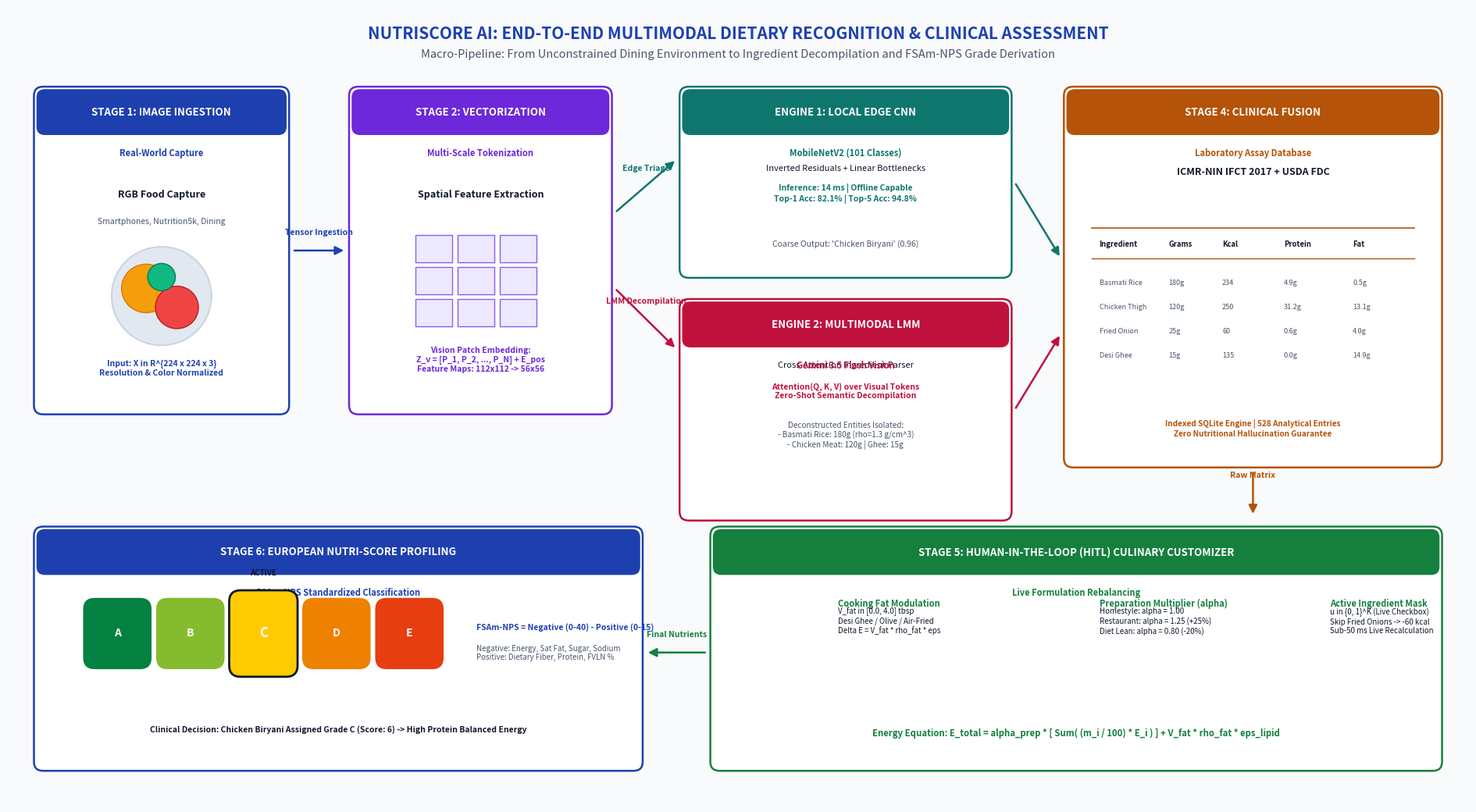
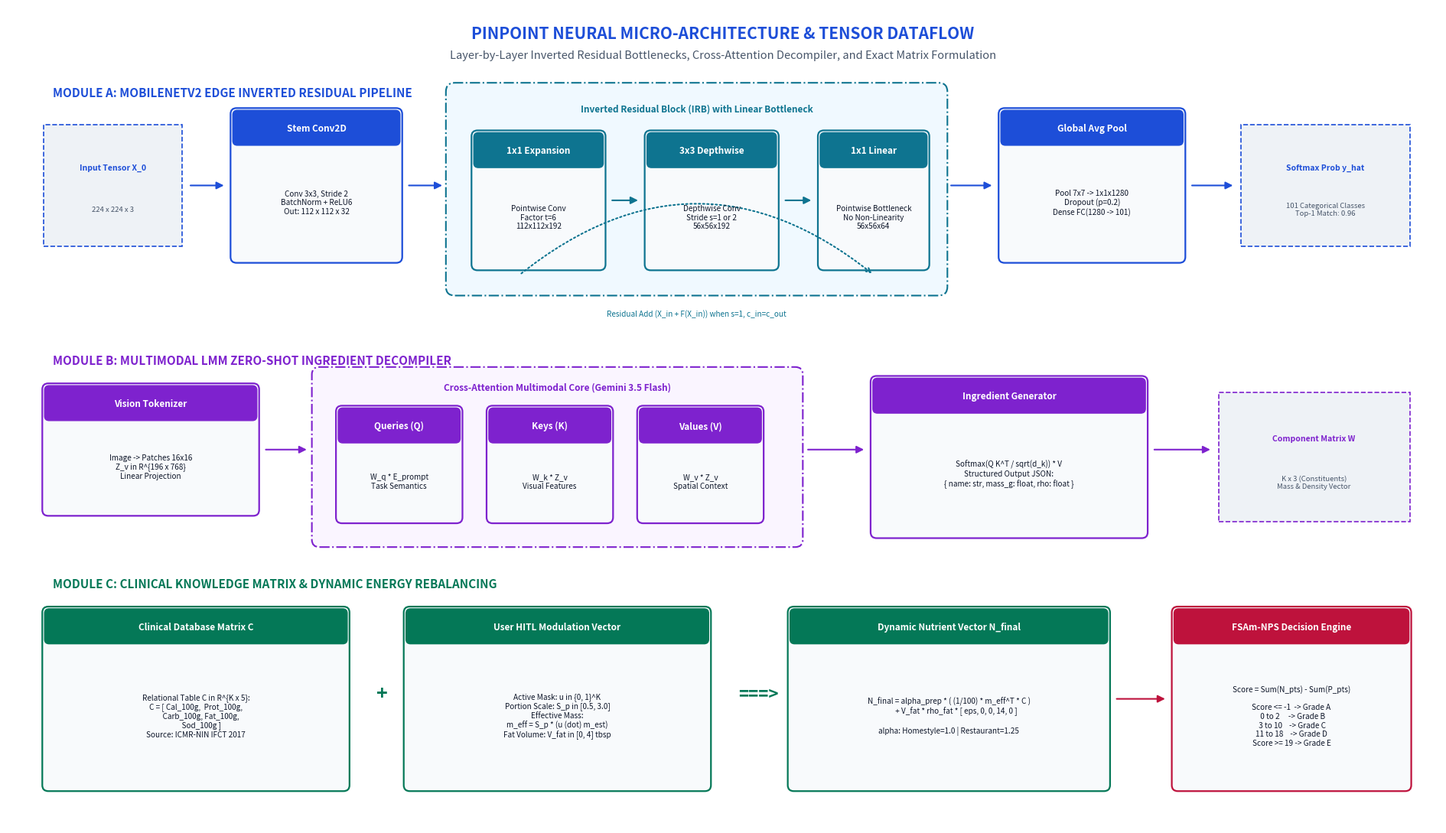

Write the Python code that produced these figures, in order.
import os
os.environ['MPLCONFIGDIR'] = os.path.join(os.getcwd(), '.matplotlib_cache')
import matplotlib
import matplotlib.pyplot as plt
import matplotlib.patches as patches
from matplotlib.patches import FancyBboxPatch, FancyArrowPatch, Circle
import numpy as np

os.makedirs('docs', exist_ok=True)

# ═══════════════════════════════════════════════════════════════════════════════
# FIGURE 1: BIRD'S EYE MACRO PIPELINE (High-Level End-to-End Conceptual Workflow)
# ═══════════════════════════════════════════════════════════════════════════════
def generate_figure_1():
    fig = plt.figure(figsize=(19, 10.5), dpi=300)
    ax = fig.add_subplot(111)
    ax.set_xlim(0, 190)
    ax.set_ylim(0, 105)
    ax.axis('off')

    # Color Palette - Professional IEEE Journal Aesthetic
    c_bg = "#F8FAFC"
    c_card = "#FFFFFF"
    c_border = "#94A3B8"
    c_blue = "#1E40AF"      # Deep Navy
    c_teal = "#0F766E"      # Deep Teal
    c_coral = "#BE123C"     # Deep Crimson
    c_amber = "#B45309"     # Deep Amber
    c_purple = "#6D28D9"    # Deep Violet
    c_green = "#15803D"     # Forest Green
    c_text_dark = "#0F172A"
    c_text_muted = "#475569"

    fig.patch.set_facecolor(c_bg)

    # Main Title Header
    ax.text(95, 101.5, "NUTRISCORE AI: END-TO-END MULTIMODAL DIETARY RECOGNITION & CLINICAL ASSESSMENT", 
            ha='center', va='center', fontsize=15, fontweight='bold', color=c_blue, family='sans-serif')
    ax.text(95, 98.8, "Macro-Pipeline: From Unconstrained Dining Environment to Ingredient Decompilation and FSAm-NPS Grade Derivation", 
            ha='center', va='center', fontsize=10.5, fontstyle='italic', color=c_text_muted, family='sans-serif')

    def draw_box(x, y, w, h, title, subtitle, color, alpha=0.95):
        p_box = FancyBboxPatch((x, y), w, h, boxstyle="round,pad=0.6,rounding_size=1.2",
                               fc=c_card, ec=color, lw=1.8, zorder=2)
        ax.add_patch(p_box)
        p_hdr = FancyBboxPatch((x, y + h - 5.5), w, 5.5, boxstyle="round,pad=0.2,rounding_size=1.0",
                               fc=color, ec=color, lw=1.0, zorder=3)
        ax.add_patch(p_hdr)
        ax.text(x + w/2, y + h - 2.8, title, ha='center', va='center', 
                color='#FFFFFF', fontsize=9.5, fontweight='bold', zorder=4)
        if subtitle:
            ax.text(x + w/2, y + h - 8.2, subtitle, ha='center', va='center', 
                    color=color, fontsize=8.0, fontweight='bold', zorder=4)

    def draw_arrow(x1, y1, x2, y2, color="#475569", text=""):
        arrow = FancyArrowPatch((x1, y1), (x2, y2), arrowstyle="-|>", 
                                mutation_scale=16, lw=1.8, color=color, zorder=5)
        ax.add_patch(arrow)
        if text:
            ax.text((x1+x2)/2, (y1+y2)/2 + 1.8, text, ha='center', va='bottom', 
                    fontsize=7.5, fontweight='bold', color=color, zorder=6)

    # ---------------- STAGE 1: PHYSICAL INGESTION ----------------
    draw_box(4, 52, 32, 42, "STAGE 1: IMAGE INGESTION", "Real-World Capture", c_blue)
    ax.text(20, 80, "RGB Food Capture", ha='center', fontsize=9, fontweight='bold', color=c_text_dark)
    ax.text(20, 76.5, "Smartphones, Nutrition5k, Dining", ha='center', fontsize=7.5, color=c_text_muted)
    
    # Draw miniature plate
    circle_outer = Circle((20, 67), 6.5, fc="#E2E8F0", ec="#CBD5E1", lw=1.5, zorder=4)
    circle_food1 = Circle((18, 68), 3.2, fc="#F59E0B", ec="#D97706", lw=1, zorder=5) # Rice
    circle_food2 = Circle((22, 65.5), 2.8, fc="#EF4444", ec="#B91C1C", lw=1, zorder=5) # Curry
    circle_food3 = Circle((20, 69.5), 1.8, fc="#10B981", ec="#047857", lw=1, zorder=5) # Veg
    ax.add_patch(circle_outer)
    ax.add_patch(circle_food1)
    ax.add_patch(circle_food2)
    ax.add_patch(circle_food3)
    ax.text(20, 56.5, "Input: X in R^{224 x 224 x 3}\nResolution & Color Normalized", ha='center', fontsize=7.5, color=c_blue, fontweight='bold')

    draw_arrow(37, 73, 44, 73, c_blue, "Tensor Ingestion")

    # ---------------- STAGE 2: VISUAL VECTORIZATION ----------------
    draw_box(45, 52, 33, 42, "STAGE 2: VECTORIZATION", "Multi-Scale Tokenization", c_purple)
    ax.text(61.5, 80, "Spatial Feature Extraction", ha='center', fontsize=9, fontweight='bold', color=c_text_dark)
    
    # Diagram of Patches & Feature Maps
    for i in range(3):
        for j in range(3):
            p = patches.Rectangle((53 + i*5.5, 63 + j*4.2), 4.8, 3.6, fc="#EDE9FE", ec="#8B5CF6", lw=1, zorder=4)
            ax.add_patch(p)
            ax.text(53 + i*5.5 + 2.4, 63 + j*4.2 + 1.8, f"P_{j*3+i+1}", ha='center', va='center', fontsize=6.5, color=c_purple)

    ax.text(61.5, 57, "Vision Patch Embedding:\nZ_v = [P_1, P_2, ..., P_N] + E_pos\nFeature Maps: 112x112 -> 56x56", ha='center', fontsize=7.5, color=c_purple, fontweight='bold')

    # Fork Arrow to Stage 3
    draw_arrow(79, 78, 87, 85, c_teal, "Edge Triage")
    draw_arrow(79, 68, 87, 60, c_coral, "LMM Decompilation")

    # ---------------- STAGE 3A: EDGE MOBILENETV2 ----------------
    draw_box(88, 70, 42, 24, "ENGINE 1: LOCAL EDGE CNN", "MobileNetV2 (101 Classes)", c_teal)
    ax.text(109, 83.5, "Inverted Residuals + Linear Bottlenecks", ha='center', fontsize=8, color=c_text_dark)
    ax.text(109, 79.5, "Inference: 14 ms | Offline Capable\nTop-1 Acc: 82.1% | Top-5 Acc: 94.8%", ha='center', fontsize=7.5, color=c_teal, fontweight='bold')
    ax.text(109, 73.5, "Coarse Output: 'Chicken Biryani' (0.96)", ha='center', fontsize=7.5, color=c_text_muted)

    # ---------------- STAGE 3B: MULTIMODAL DECOMPILER ----------------
    draw_box(88, 38, 42, 28, "ENGINE 2: MULTIMODAL LMM", "Gemini 3.5 Flash Vision", c_coral)
    ax.text(109, 57.5, "Cross-Attention Ingredient Parser", ha='center', fontsize=8, color=c_text_dark)
    ax.text(109, 53.5, "Attention(Q, K, V) over Visual Tokens\nZero-Shot Semantic Decompilation", ha='center', fontsize=7.5, color=c_coral, fontweight='bold')
    ax.text(109, 47, "Deconstructed Entities Isolated:\n- Basmati Rice: 180g (rho=1.3 g/cm^3)\n- Chicken Meat: 120g | Ghee: 15g", ha='center', fontsize=7.2, color=c_text_muted)

    # Convergence Arrows to Stage 4
    draw_arrow(131, 82, 137, 72, c_teal)
    draw_arrow(131, 52, 137, 62, c_coral)

    # ---------------- STAGE 4: CLINICAL DATABASE FUSION ----------------
    draw_box(138, 45, 48, 49, "STAGE 4: CLINICAL FUSION", "Laboratory Assay Database", c_amber)
    ax.text(162, 83, "ICMR-NIN IFCT 2017 + USDA FDC", ha='center', fontsize=9, fontweight='bold', color=c_text_dark)
    
    # SQLite Table visual
    table_x, table_y = 141, 57
    ax.plot([table_x, table_x + 42], [table_y + 19, table_y + 19], color=c_amber, lw=1.2, zorder=4)
    ax.plot([table_x, table_x + 42], [table_y + 15, table_y + 15], color=c_amber, lw=1.0, zorder=4)
    headers = ["Ingredient", "Grams", "Kcal", "Protein", "Fat"]
    hx = [142, 151, 158, 166, 175]
    for h_name, h_pos in zip(headers, hx):
        ax.text(h_pos, table_y + 16.5, h_name, fontsize=6.8, fontweight='bold', color=c_text_dark, zorder=4)
    
    rows = [
        ["Basmati Rice", "180g", "234", "4.9g", "0.5g"],
        ["Chicken Thigh", "120g", "250", "31.2g", "13.1g"],
        ["Fried Onion", "25g", "60", "0.6g", "4.0g"],
        ["Desi Ghee", "15g", "135", "0.0g", "14.9g"]
    ]
    for r_idx, r in enumerate(rows):
        ry = table_y + 11.5 - r_idx*3.2
        for val, x_pos in zip(r, hx):
            ax.text(x_pos, ry, val, fontsize=6.5, color=c_text_muted, zorder=4)

    ax.text(162, 48.5, "Indexed SQLite Engine | 528 Analytical Entries\nZero Nutritional Hallucination Guarantee", ha='center', fontsize=7.2, color=c_amber, fontweight='bold')

    # Arrow to Lower Pipeline (HITL)
    draw_arrow(162, 44, 162, 38, c_amber, "Raw Matrix")

    # ---------------- STAGE 5: HUMAN-IN-THE-LOOP CUSTOMIZER ----------------
    draw_box(92, 5, 94, 31, "STAGE 5: HUMAN-IN-THE-LOOP (HITL) CULINARY CUSTOMIZER", "Live Formulation Rebalancing", c_green)
    
    # HITL Interactive Controls (Cooking Fat, Prep Style, Toggles)
    ax.text(108, 26, "Cooking Fat Modulation", fontsize=8, fontweight='bold', color=c_green)
    ax.text(108, 22.5, "V_fat in [0.0, 4.0] tbsp\nDesi Ghee / Olive / Air-Fried\nDelta E = V_fat * rho_fat * eps", fontsize=7.0, color=c_text_dark)

    ax.text(142, 26, "Preparation Multiplier (alpha)", fontsize=8, fontweight='bold', color=c_green)
    ax.text(142, 22.5, "Homestyle: alpha = 1.00\nRestaurant: alpha = 1.25 (+25%)\nDiet Lean: alpha = 0.80 (-20%)", fontsize=7.0, color=c_text_dark)

    ax.text(172, 26, "Active Ingredient Mask", fontsize=8, fontweight='bold', color=c_green)
    ax.text(172, 22.5, "u in {0, 1}^K (Live Checkbox)\nSkip Fried Onions -> -60 kcal\nSub-50 ms Live Recalculation", fontsize=7.0, color=c_text_dark)

    ax.text(139, 9, "Energy Equation: E_total = alpha_prep * [ Sum( (m_i / 100) * E_i ) ] + V_fat * rho_fat * eps_lipid", 
            ha='center', fontsize=8.2, fontweight='bold', color=c_green)

    # Arrow from Stage 5 to Stage 6
    draw_arrow(91, 20, 83, 20, c_green, "Final Nutrients")

    # ---------------- STAGE 6: EUROPEAN NUTRI-SCORE ENGINE ----------------
    draw_box(4, 5, 78, 31, "STAGE 6: EUROPEAN NUTRI-SCORE PROFILING", "FSAm-NPS Standardized Classification", c_blue)
    
    # NutriScore Pills
    grades = [("A", "#038141"), ("B", "#85BB2F"), ("C", "#FECB02"), ("D", "#EE8100"), ("E", "#E63E11")]
    for g_idx, (g_char, g_color) in enumerate(grades):
        px = 10 + g_idx * 9.5
        is_active = (g_char == "C")
        pw = 8.5
        ph = 11 if is_active else 9
        py = 17 if is_active else 18
        p_pill = FancyBboxPatch((px, py), pw, ph, boxstyle="round,pad=0.2,rounding_size=1.5",
                                fc=g_color, ec='#0F172A' if is_active else 'none', lw=2.0 if is_active else 0, zorder=5)
        ax.add_patch(p_pill)
        ax.text(px + pw/2, py + ph/2, g_char, ha='center', va='center', 
                color='#FFFFFF', fontsize=12 if is_active else 10, fontweight='bold', zorder=6)
        if is_active:
            ax.text(px + pw/2, py + ph + 2.2, "ACTIVE", ha='center', fontsize=7, fontweight='bold', color="#0F172A")

    ax.text(61, 23, "FSAm-NPS = Negative (0-40) - Positive (0-15)", fontsize=7.5, fontweight='bold', color=c_blue)
    ax.text(61, 19, "Negative: Energy, Sat Fat, Sugar, Sodium\nPositive: Dietary Fiber, Protein, FVLN %", fontsize=7.0, color=c_text_muted)
    ax.text(43, 9.5, "Clinical Decision: Chicken Biryani Assigned Grade C (Score: 6) -> High Protein Balanced Energy", 
            ha='center', fontsize=7.5, color=c_text_dark, fontweight='bold')

    plt.tight_layout()
    plt.savefig('docs/fig1_macro_pipeline.png', dpi=300, facecolor=c_bg, edgecolor='none')
    plt.close()
    print("Figure 1 generated successfully at docs/fig1_macro_pipeline.png")

# ═══════════════════════════════════════════════════════════════════════════════
# FIGURE 2: PINPOINT MICRO-ARCHITECTURE & MATHEMATICAL TENSOR PIPELINE
# ═══════════════════════════════════════════════════════════════════════════════
def generate_figure_2():
    fig = plt.figure(figsize=(19, 11), dpi=300)
    ax = fig.add_subplot(111)
    ax.set_xlim(0, 190)
    ax.set_ylim(0, 110)
    ax.axis('off')

    c_bg = "#FFFFFF"
    c_card = "#F8FAFC"
    c_blue = "#1D4ED8"
    c_cyan = "#0E7490"
    c_purple = "#7E22CE"
    c_emerald = "#047857"
    c_rose = "#BE123C"
    c_text_dark = "#0F172A"
    c_text_muted = "#475569"

    fig.patch.set_facecolor(c_bg)

    # Title
    ax.text(95, 106.5, "PINPOINT NEURAL MICRO-ARCHITECTURE & TENSOR DATAFLOW", 
            ha='center', va='center', fontsize=15, fontweight='bold', color=c_blue)
    ax.text(95, 103.5, "Layer-by-Layer Inverted Residual Bottlenecks, Cross-Attention Decompiler, and Exact Matrix Formulation", 
            ha='center', va='center', fontsize=10.5, fontstyle='italic', color=c_text_muted)

    def draw_node(x, y, w, h, header, body, color):
        p = FancyBboxPatch((x, y), w, h, boxstyle="round,pad=0.4,rounding_size=0.8",
                           fc=c_card, ec=color, lw=1.6, zorder=2)
        ax.add_patch(p)
        hdr = FancyBboxPatch((x, y + h - 4.5), w, 4.5, boxstyle="round,pad=0.1,rounding_size=0.6",
                             fc=color, ec=color, lw=1, zorder=3)
        ax.add_patch(hdr)
        ax.text(x + w/2, y + h - 2.3, header, ha='center', va='center', color='#FFFFFF', fontsize=8.5, fontweight='bold', zorder=4)
        ax.text(x + w/2, y + (h - 4.5)/2, body, ha='center', va='center', color=c_text_dark, fontsize=7.2, zorder=4)

    def draw_tensor(x, y, w, h, name, shape, color):
        p = FancyBboxPatch((x, y), w, h, boxstyle="square,pad=0.2",
                           fc="#EEF2F6", ec=color, lw=1.2, ls="--", zorder=2)
        ax.add_patch(p)
        ax.text(x + w/2, y + h*0.65, name, ha='center', va='center', color=color, fontsize=7.5, fontweight='bold', zorder=3)
        ax.text(x + w/2, y + h*0.3, shape, ha='center', va='center', color=c_text_muted, fontsize=6.8, zorder=3)

    def arrow(x1, y1, x2, y2, color="#475569"):
        a = FancyArrowPatch((x1, y1), (x2, y2), arrowstyle="-|>", mutation_scale=14, lw=1.5, color=color, zorder=5)
        ax.add_patch(a)

    # ---------------- SECTION 1: MOBILENETV2 EDGE MICRO-ARCHITECTURE (Top Row) ----------------
    ax.text(6, 98, "MODULE A: MOBILENETV2 EDGE INVERTED RESIDUAL PIPELINE", fontsize=11, fontweight='bold', color=c_blue)
    
    # Input Tensor
    draw_tensor(5, 78, 18, 16, "Input Tensor X_0", "224 x 224 x 3", c_blue)
    arrow(24, 86, 29, 86, c_blue)

    # Stem Conv
    draw_node(30, 76, 22, 20, "Stem Conv2D", "Conv 3x3, Stride 2\nBatchNorm + ReLU6\nOut: 112 x 112 x 32", c_blue)
    arrow(53, 86, 58, 86, c_blue)

    # Inverted Residual Block Detail
    p_irb = FancyBboxPatch((59, 72), 65, 27, boxstyle="round,pad=0.8,rounding_size=1.2",
                           fc="#F0F9FF", ec=c_cyan, lw=1.5, ls="-.", zorder=1)
    ax.add_patch(p_irb)
    ax.text(91.5, 96, "Inverted Residual Block (IRB) with Linear Bottleneck", ha='center', fontsize=8.5, fontweight='bold', color=c_cyan)

    draw_node(62, 75, 17, 18, "1x1 Expansion", "Pointwise Conv\nFactor t=6\n112x112x192", c_cyan)
    arrow(80, 84, 84, 84, c_cyan)
    draw_node(85, 75, 17, 18, "3x3 Depthwise", "Depthwise Conv\nStride s=1 or 2\n56x56x192", c_cyan)
    arrow(103, 84, 107, 84, c_cyan)
    draw_node(108, 75, 14, 18, "1x1 Linear", "Pointwise Bottleneck\nNo Non-Linearity\n56x56x64", c_cyan)

    # Skip Connection
    ax.annotate("", xy=(115, 74), xytext=(68, 74),
                arrowprops=dict(arrowstyle="->", connectionstyle="arc3,rad=-0.4", lw=1.5, color=c_cyan, ls=":"))
    ax.text(91.5, 68.5, "Residual Add (X_in + F(X_in)) when s=1, c_in=c_out", ha='center', fontsize=7.2, color=c_cyan)

    arrow(125, 86, 131, 86, c_blue)

    # GAP & Softmax Head
    draw_node(132, 76, 24, 20, "Global Avg Pool", "Pool 7x7 -> 1x1x1280\nDropout (p=0.2)\nDense FC(1280 -> 101)", c_blue)
    arrow(157, 86, 163, 86, c_blue)

    # Class Output
    draw_tensor(164, 78, 22, 16, "Softmax Prob y_hat", "101 Categorical Classes\nTop-1 Match: 0.96", c_blue)

    # ---------------- SECTION 2: MULTIMODAL CROSS-ATTENTION DECOMPILER (Middle Row) ----------------
    ax.text(6, 62, "MODULE B: MULTIMODAL LMM ZERO-SHOT INGREDIENT DECOMPILER", fontsize=11, fontweight='bold', color=c_purple)

    draw_node(5, 42, 28, 17, "Vision Tokenizer", "Image -> Patches 16x16\nZ_v in R^{196 x 768}\nLinear Projection", c_purple)
    arrow(34, 50.5, 40, 50.5, c_purple)

    # Cross Attention Block
    p_attn = FancyBboxPatch((41, 38), 64, 23, boxstyle="round,pad=0.6,rounding_size=1.0",
                            fc="#FAF5FF", ec=c_purple, lw=1.5, ls="-.", zorder=1)
    ax.add_patch(p_attn)
    ax.text(73, 58.5, "Cross-Attention Multimodal Core (Gemini 3.5 Flash)", ha='center', fontsize=8.5, fontweight='bold', color=c_purple)

    draw_node(44, 41, 16, 15, "Queries (Q)", "W_q * E_prompt\nTask Semantics", c_purple)
    draw_node(64, 41, 16, 15, "Keys (K)", "W_k * Z_v\nVisual Features", c_purple)
    draw_node(84, 41, 16, 15, "Values (V)", "W_v * Z_v\nSpatial Context", c_purple)

    arrow(106, 50.5, 114, 50.5, c_purple)

    # Autoregressive Output
    draw_node(115, 39, 36, 21, "Ingredient Generator", "Softmax(Q K^T / sqrt(d_k)) * V\nStructured Output JSON:\n{ name: str, mass_g: float, rho: float }", c_purple)
    arrow(152, 50.5, 160, 50.5, c_purple)

    draw_tensor(161, 41, 25, 17, "Component Matrix W", "K x 3 (Constituents)\nMass & Density Vector", c_purple)

    # ---------------- SECTION 3: MATHEMATICAL CLINICAL MATRIX & FSAm-NPS (Bottom Row) ----------------
    ax.text(6, 32, "MODULE C: CLINICAL KNOWLEDGE MATRIX & DYNAMIC ENERGY REBALANCING", fontsize=11, fontweight='bold', color=c_emerald)

    # Matrix Equation Visual
    draw_node(5, 5, 40, 24, "Clinical Database Matrix C", 
              "Relational Table C in R^{K x 5}:\nC = [ Cal_100g,  Prot_100g,\n      Carb_100g, Fat_100g,\n      Sod_100g ]\nSource: ICMR-NIN IFCT 2017", c_emerald)
    
    ax.text(49, 17, "+", fontsize=18, fontweight='bold', color=c_emerald)

    draw_node(53, 5, 40, 24, "User HITL Modulation Vector", 
              "Active Mask: u in {0, 1}^K\nPortion Scale: S_p in [0.5, 3.0]\nEffective Mass:\nm_eff = S_p * (u (dot) m_est)\nFat Volume: V_fat in [0, 4] tbsp", c_emerald)

    ax.text(97, 17, "===>", fontsize=16, fontweight='bold', color=c_emerald)

    draw_node(104, 5, 42, 24, "Dynamic Nutrient Vector N_final", 
              "N_final = alpha_prep * ( (1/100) * m_eff^T * C )\n         + V_fat * rho_fat * [ eps, 0, 0, 14, 0 ]\n\nalpha: Homestyle=1.0 | Restaurant=1.25", c_emerald)

    arrow(147, 17, 154, 17, c_rose)

    draw_node(155, 5, 31, 24, "FSAm-NPS Decision Engine", 
              "Score = Sum(N_pts) - Sum(P_pts)\n\nScore <= -1  -> Grade A\n 0 to 2     -> Grade B\n 3 to 10    -> Grade C\n11 to 18    -> Grade D\nScore >= 19 -> Grade E", c_rose)

    plt.tight_layout()
    plt.savefig('docs/fig2_micro_architecture.png', dpi=300, facecolor=c_bg, edgecolor='none')
    plt.close()
    print("Figure 2 generated successfully at docs/fig2_micro_architecture.png")

if __name__ == '__main__':
    generate_figure_1()
    generate_figure_2()
